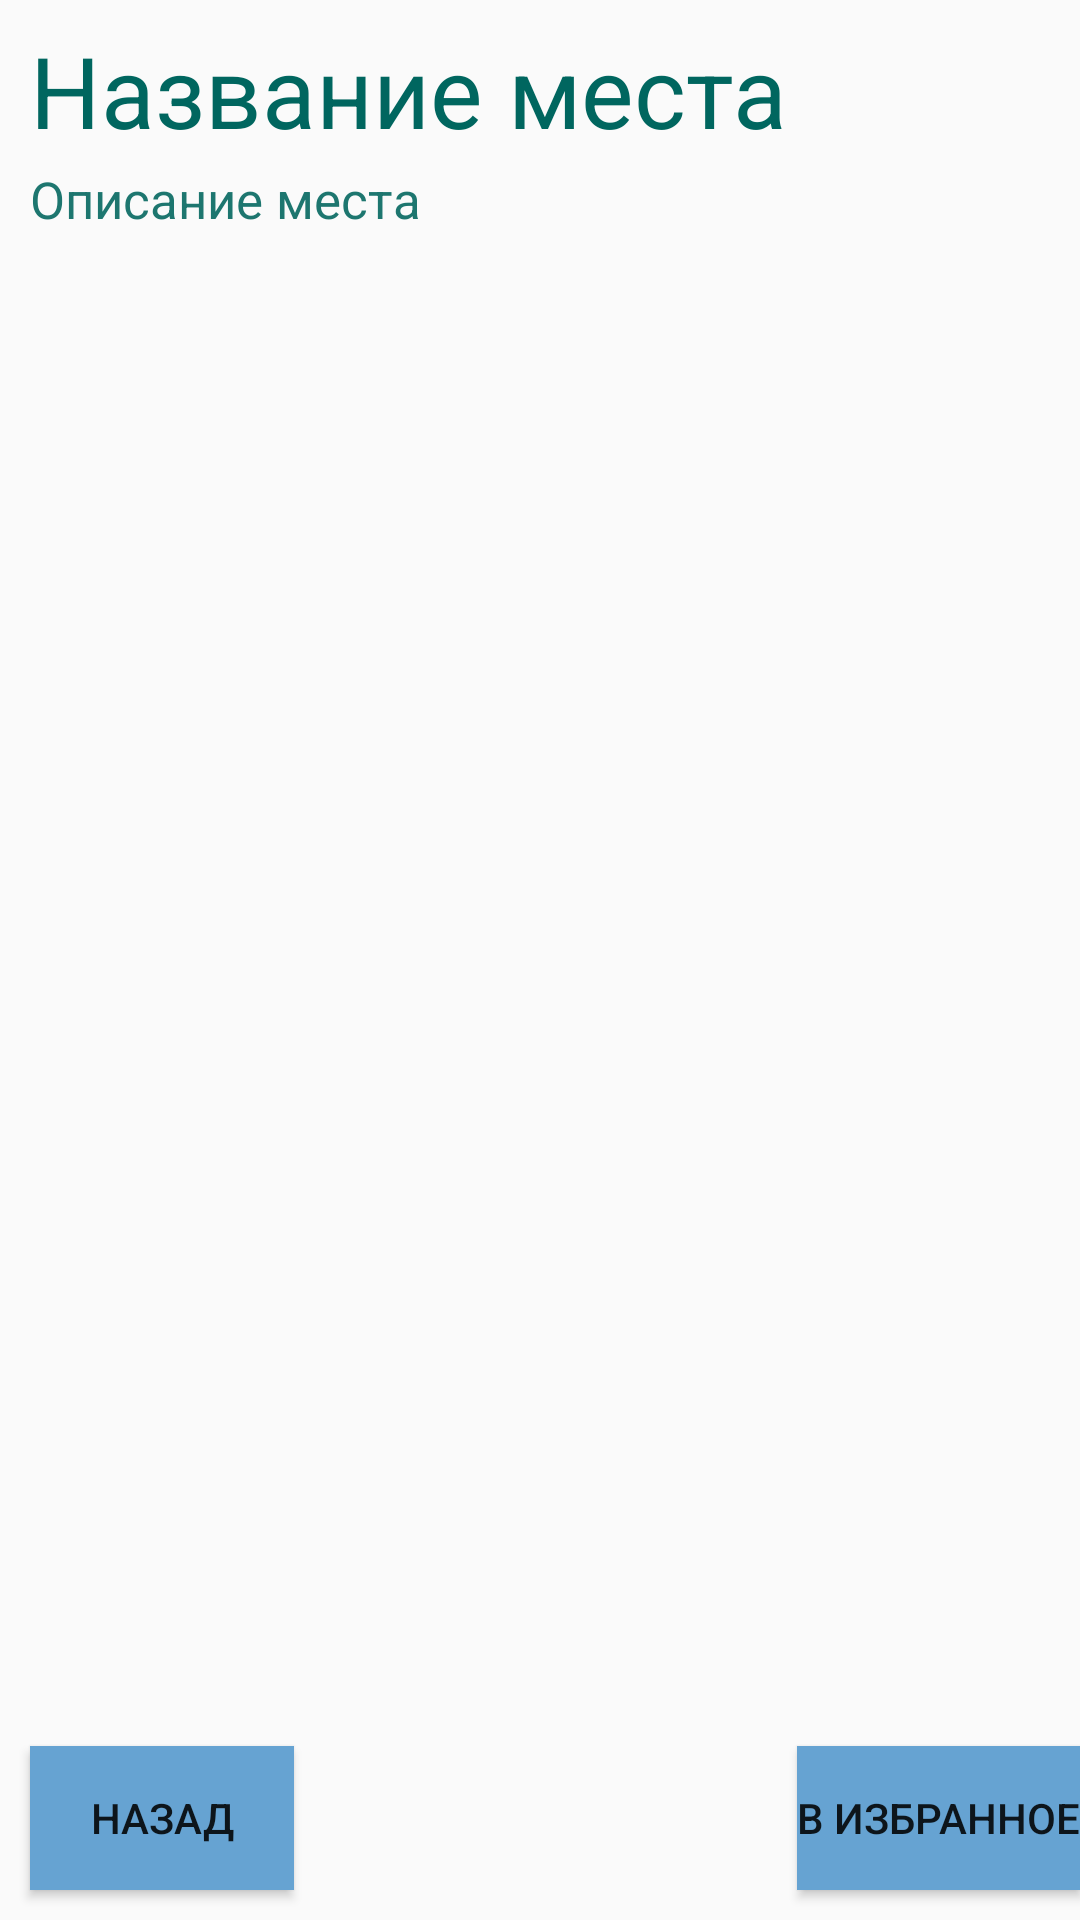

Android layout source for this screen:
<!-- AndroidManifest.xml: application theme AppTheme -->
<!-- res/layout/activity_marker.xml -->
<?xml version="1.0" encoding="utf-8"?>
<RelativeLayout
        xmlns:android="http://schemas.android.com/apk/res/android"
        xmlns:tools="http://schemas.android.com/tools"
        xmlns:app="http://schemas.android.com/apk/res-auto"
        android:layout_width="match_parent"
        android:layout_height="match_parent"
        tools:context=".MarkerActivity"
        android:orientation="vertical">


    <TextView
            android:layout_width="wrap_content"
            android:layout_height="wrap_content"
            android:id="@+id/name"
            android:text="Название места"
            android:layout_marginStart="10dp"
            android:layout_marginTop="8dp"
            android:textSize="33sp"
            android:textColor="#00665F"
    />
    <TextView
            android:layout_width="wrap_content"
            android:layout_height="wrap_content"
            android:id="@+id/text"
            android:layout_below="@id/name"
            android:text="Описание места"
            android:layout_marginStart="10dp"
            android:textSize="17sp"
            android:layout_marginTop="3dp"
            android:textColor="#1D766F"
    />

    <Button android:layout_width="wrap_content"
            android:layout_height="wrap_content"
            android:layout_alignParentBottom="true"
            android:text="Назад"
            android:id="@+id/button_back"
            android:background="#66A3D2"
            android:layout_marginBottom="10dp"
            android:layout_marginStart="10dp"
            android:textColorHighlight="#3F92D2"
    />
  <ImageView
            android:layout_width="wrap_content"
            android:layout_height="wrap_content"
            android:id="@+id/marker_picture"
            android:layout_below="@id/text"
            android:contentDescription="Cool image"/>

    <Button android:layout_width="wrap_content"
            android:layout_height="wrap_content"
            android:layout_alignParentBottom="true"
            android:layout_alignParentRight="true"
            android:text="В избранное"
            android:id="@+id/button_like"
            android:background="#66A3D2"
            android:layout_marginBottom="10dp"
            android:layout_marginStart="10dp"
            android:textColorHighlight="#3F92D2"
    />

</RelativeLayout>
<!-- resources referenced by this layout -->
<resources>
  <style name="AppTheme" parent="Theme.AppCompat.Light.DarkActionBar">
          
          <item name="colorPrimary">@color/colorPrimary</item>
          <item name="colorPrimaryDark">@color/colorPrimaryDark</item>
          <item name="colorAccent">@color/colorAccent</item>
      </style>
  <!-- not gathered from this repository: default colours our renderer supplied (Android Studio template values) -->
  <color name="colorPrimary">#FF6200EE</color>
  <color name="colorPrimaryDark">#FF3700B3</color>
  <color name="colorAccent">#FF03DAC5</color>
</resources>
